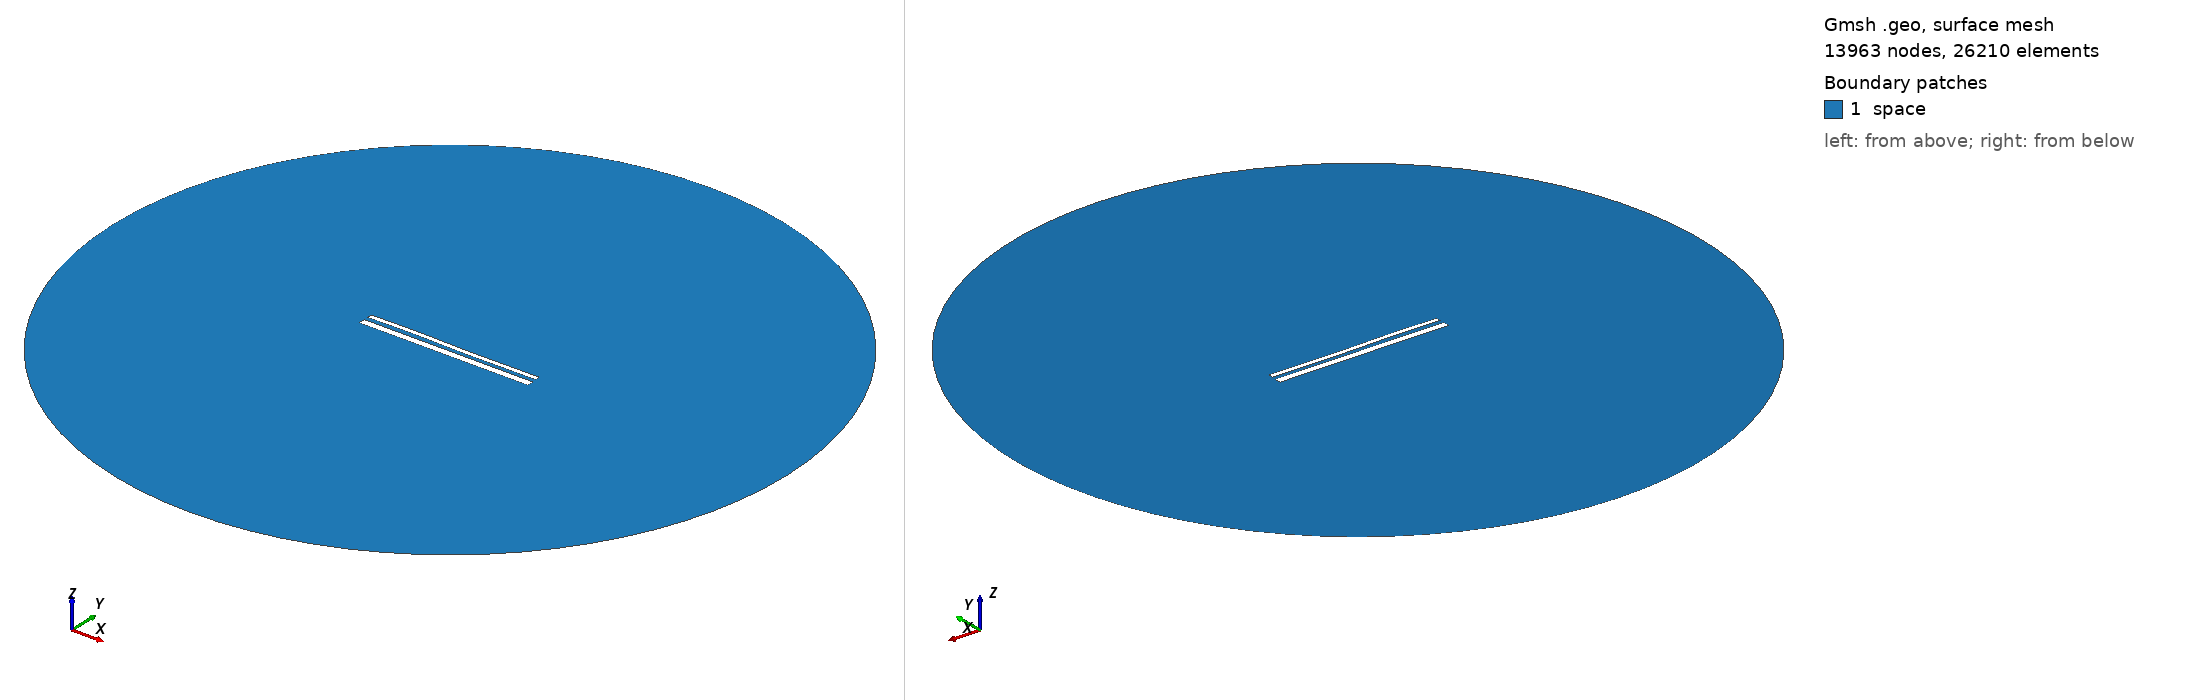

Gmsh geometry script, surface-meshed: 13963 nodes, 26210 surface elements. Boundary patches (legend numbers): 1 space. Left view from above one corner, right view from below the opposite corner. Legend entries are the model's physical surfaces. The drawing asked Gmsh for element sizes between 1% and 20% of the model's largest extent; the script's own settings can give other sizes.

=== 14449.geo (drawn) ===
//---------------------------------------
// Geometry kernel
//---------------------------------------

SetFactory("OpenCASCADE");



//---------------------------------------
// Parameters of the geometry
//---------------------------------------

// Overetch of the upper plate
overetch = 0.5;

// Distance between the plates
distance = 2.25;

// Discretization over the x axis (for the deformation)
nx = 50; 

// Length of the plate
L = 100 - overetch; 

// Number of modes
n = 4; 

// 1st mode coefficient
coeff(1) = -0.15;
beta(1) = 0.596864 * 3.1415926535 / L;

// 2nd mode coefficient
coeff(2) = 0.0;
beta(2) = 1.49418 * 3.1415926535 / L;

// 3rd mode coefficient
coeff(3) = 0.15;
beta(3) = 2.50025 * 3.1415926535 / L;

// 4th mode coefficient
coeff(4) = 0.07499999999999998;
beta(4) = 3.49999 * 3.1415926535 / L;



//---------------------------------------
// Upper plate (deformed rectangle)
//---------------------------------------

// Coordiantes of the upper plate
xmin = -50;
xmax = 50 - overetch;

// Height of the upper plate
yheight = 4 - 2 * overetch;

// Indexes of the points
UpperID[] = {};
LowerID[] = {};
LeftID[] = {};
RightID[] = {};

// Point index
p = 1;

// Horizontal edges
For i In {1:nx}
    x = xmin + (i-1)*(xmax - xmin)/(nx-1);

    y_bottom = distance / 2 + overetch;
    For j In {1:n}
        C = (Cosh(beta(j)*L) + Cos(beta(j)*L)) / (Sinh(beta(j)*L) + Sin(beta(j)*L));
        y_bottom  = y_bottom + coeff(j) * (Cosh(beta(j)*(x+50)) - Cos(beta(j)*(x+50)) - C * (Sinh(beta(j)*(x+50)) - Sin(beta(j)*(x+50))));
    EndFor

    y_top = y_bottom + yheight;

    Point(p) = {x, y_top, 0, 1.0};
    UpperID[i] = p;
    p = p + 1;

    Point(p) = {x, y_bottom, 0, 1.0};
    LowerID[i] = p;
    p = p + 1;
EndFor

// Create point lists
UpperPts[] = {}; LowerPts[] = {};
For i In {1:nx}
  UpperPts[] += {UpperID[i]};
  LowerPts[] += {LowerID[i]};
EndFor

// Build splines
Spline(1) = {UpperPts[]};
Spline(2) = {LowerPts[]};
Line(3) = {LowerPts[nx-1], UpperPts[nx-1]};
Line(4) = {LowerPts[0], UpperPts[0]};

// Build the plane surface
Curve Loop(1) = {2, 3, -1, -4};
Plane Surface(1) = {1};



//---------------------------------------
// Lower plate (rectangle)
//---------------------------------------

// Vertices
Point(1001) = {-50, -1, 0, 1.0};
Point(1002) = { 50, -1, 0, 1.0};
Point(1003) = { 50,  -5, 0, 1.0};
Point(1004) = {-50,  -5, 0, 1.0};

// Edges
Line(5) = {1001, 1002};
Line(6) = {1002, 1003};
Line(7) = {1003, 1004};
Line(8) = {1004, 1001};

// Plane surface
Line Loop(2) = {5, 6, 7, 8};
Plane Surface(2) = {2}; 



//---------------------------------------
// Outer (fictious) boundary
//---------------------------------------

// Points
Point(1005) = {0, 0, 0};       // Center
Point(1006) = {200, 0, 0};     // Start point
Point(1007) = {0, 200, 0};     // 90 degrees
Point(1008) = {-200, 0, 0};    // 180 degrees
Point(1009) = {0, -200, 0};    // 270 degrees

// Circle arcs (each needs start, center, end)
Circle(9) = {1006, 1005, 1007};
Circle(10) = {1007, 1005, 1008};
Circle(11) = {1008, 1005, 1009};
Circle(12) = {1009, 1005, 1006};

// Plane surface for the entire domain
Curve Loop(3) = {9, 10, 11, 12};
Surface(3) = {3};

// Subtract the plates from the whole domain to obtain the actual domain where we want to solve the equations
BooleanDifference{ Surface{3}; Delete; }{ Surface{1}; Surface{2}; Delete; }




//---------------------------------------
// Transfinite Lines/Curves
//---------------------------------------

// Set the number of points on the boundaries
r = 7;

// Plates
Transfinite Curve {1, 2} = 50*r Using Progression 1;
Transfinite Curve {3, 4} = 2*r Using Progression 1;
Transfinite Line {5, 7} = 50*r Using Progression 1;
Transfinite Line {6, 8} = 2*r Using Progression 1;

// Outer boundary
Transfinite Line {9, 10, 11, 12} = 20 Using Progression 1;



//---------------------------------------
// Physical groups
//---------------------------------------                

// Physical curves (boundaries)
Physical Line("force_segment", 10) = {2};
Physical Line("upper_plate", 11) = {1, 3, 4};
Physical Line("lower_plate", 12) = {5, 6, 7, 8};
Physical Line("boundary", 20) = {9, 10, 11, 12};

// Physical Surfaces
Physical Surface("space", 30) = {3};



//---------------------------------------
// 6. Generate the Mesh
//---------------------------------------

// 2D mesh generation
Mesh 2;
